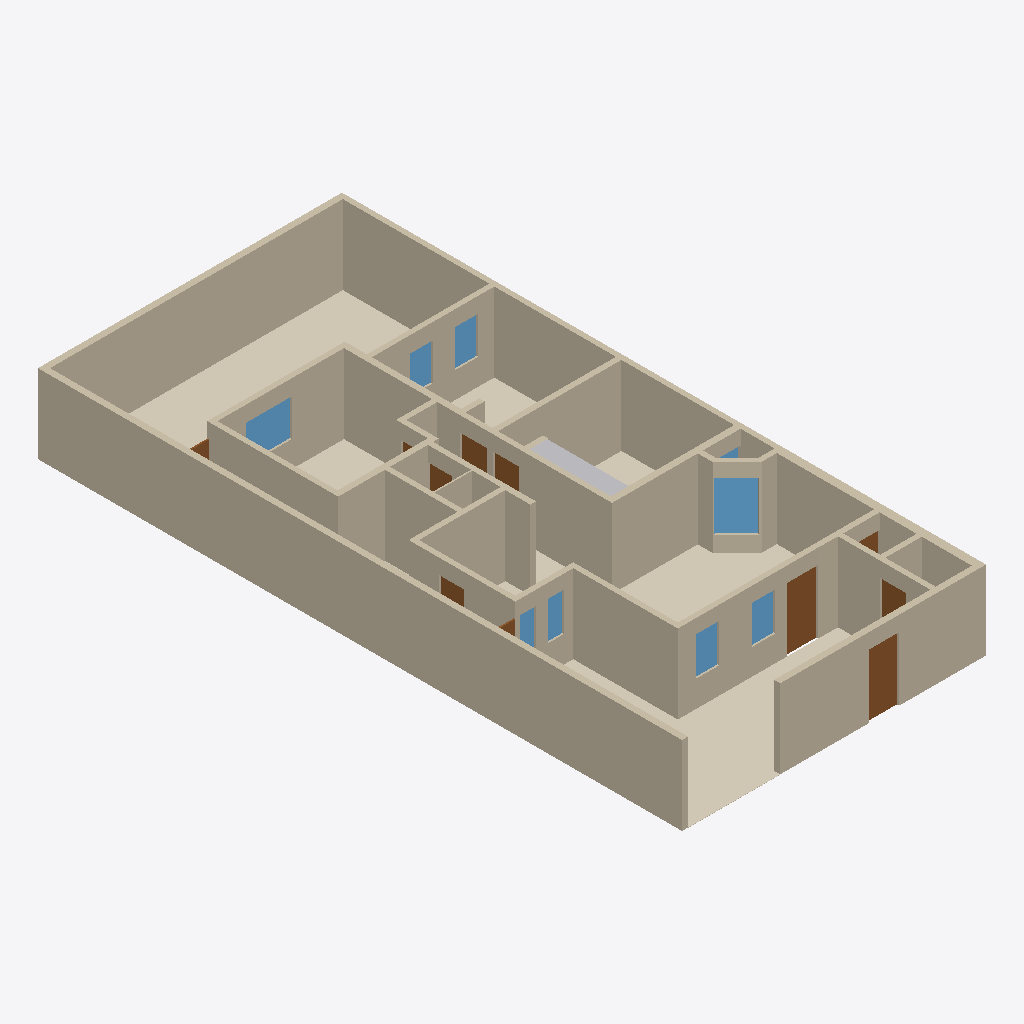
Isometric view of an IFC building model (IFC-SPF (STEP), schema IFC4, length unit metre), seen from the south-west, elements coloured by IFC class: 40 walls (beige), 11 doors (brown), 9 windows (light blue), 7 coverings (cream), 1 other element (light grey).
Extent 10.0 m × 21.2 m × 2.6 m (x, y, z). Storeys (1): Planta baja at 0.00 m. Elements (76): 40 IfcWall, 13 IfcCovering, 11 IfcDoor, 10 IfcWindow, 1 IfcDiscreteAccessory, 1 IfcFurniture.

HEADER;
FILE_DESCRIPTION(('ViewDefinition[DesignTransferView]'),'2;1');
FILE_NAME('/dev/null','2026-10-08T23:41:55-06:00',(''),(''),'IfcOpenShell 0.9.0','IfcOpenShell 0.9.0','Nobody');
FILE_SCHEMA(('IFC4'));
ENDSEC;
DATA;
#1=IFCPROJECT('1QkQHW56POWPek_IRyFEME',$,'Casa Jonhy — planta existente',$,$,$,$,(#10),#5);
#12=IFCSITE('3cJeHvK$rR8RI_2yZnSELC',$,'Terreno',$,$,#35,$,$,$,$,$,$,$,$);
#18=IFCBUILDING('005_sqp55Jk8CPsZyEy18r',$,'Casa',$,$,#41,$,$,$,$,$,$);
#24=IFCBUILDINGSTOREY('0yFFDbz5DQsB1OXGedVNuA',$,'Planta baja',$,$,#47,$,$,$,$);
#53=IFCWALL('3KH_2e4mDOdu2uT2lOurG1',$,'W01',$,$,#1178,#69,$,.SOLIDWALL.);
#81=IFCWALL('1asaDOY4DLKPuD5LYFJ7_d',$,'W02',$,$,#1248,#97,$,.SOLIDWALL.);
#109=IFCWALL('0SrTH4J8rN7gPQLvfy1L6m',$,'W03',$,$,#1313,#125,$,.SOLIDWALL.);
#11504=IFCCOVERING('39_t459wbVjP7$VM8oS3l$',$,'S09-piso',$,$,#11658,#11520,$,.FLOORING.);
#165=IFCWALL('2vM_6g8gPNdwFCMWglQdpV',$,'W05',$,$,#1253,#181,$,.SOLIDWALL.);
#221=IFCWALL('0XUEQ_96rN9R4cELlUaDZc',$,'W07',$,$,#1188,#237,$,.SOLIDWALL.);
#501=IFCWALL('1rfnFGsVDLawycbf$I3vm5',$,'W17',$,$,#1273,#517,$,.SOLIDWALL.);
#417=IFCWALL('2r_Cs5qmrT5OFQhXawL72E',$,'W14',$,$,#1268,#433,$,.SOLIDWALL.);
#333=IFCWALL('2n9T4rm8bLEAho55u1D50A',$,'W11',$,$,#1263,#349,$,.SOLIDWALL.);
#137=IFCWALL('0TSsOZddDGp8cBxzW_PEkK',$,'W04',$,$,#1183,#153,$,.SOLIDWALL.);
#473=IFCWALL('20lrEyBi5H5eepC6pktsDF',$,'W16',$,$,#1203,#489,$,.SOLIDWALL.);
#249=IFCWALL('0IRtxyyr9KNe05NBLZb7tx',$,'W08',$,$,#1258,#265,$,.SOLIDWALL.);
#193=IFCWALL('2ttYOHz4jUkupna5tqdXSH',$,'W06',$,$,#1318,#209,$,.SOLIDWALL.);
#277=IFCWALL('0ACGmkTn9Sou96c8z9njNy',$,'W09',$,$,#1323,#293,$,.SOLIDWALL.);
#11324=IFCCOVERING('2yIo0aeVbPDwVqz0PcYkZx',$,'S01-piso',$,$,#11633,#11340,$,.FLOORING.);
#305=IFCWALL('1WX0Y3GA1SFRpeyIZzyXmb',$,'W10',$,$,#1193,#321,$,.SOLIDWALL.);
#11548=IFCCOVERING('05hmDhczHPl83PVmkt_vvh',$,'S11-piso',$,$,#11648,#11564,$,.FLOORING.);
#11526=IFCCOVERING('3CXTq6sg1QReT$ReGbyUl1',$,'S10-piso',$,$,#11653,#11542,$,.FLOORING.);
#361=IFCWALL('2gy07vHUXRfeR2J508h1kr',$,'W12',$,$,#1328,#377,$,.SOLIDWALL.);
#445=IFCWALL('2$17IpzVnLtQH3AayJSPUz',$,'W15',$,$,#1333,#461,$,.SOLIDWALL.);
#585=IFCWALL('1tMQeO8jTOMf3RUCwalqsK',$,'W20',$,$,#1278,#601,$,.SOLIDWALL.);
#389=IFCWALL('1sNffVdvrKpwgfkchTOZgY',$,'W13',$,$,#1198,#405,$,.SOLIDWALL.);
#557=IFCWALL('2B9d_vq3vIKxX5QFll_Nhq',$,'W19',$,$,#1208,#573,$,.SOLIDWALL.);
#725=IFCWALL('3e7Q9b4fPRZgGpaFQFEkS1',$,'W25',$,$,#1218,#741,$,.SOLIDWALL.);
#865=IFCWALL('0ZHx1C3ivPKwYcp6TFk6q3',$,'W30',$,$,#1358,#881,$,.SOLIDWALL.);
#781=IFCWALL('06QV$1BDfOguB8Hp0AgmUj',$,'W27',$,$,#1353,#797,$,.SOLIDWALL.);
#613=IFCWALL('2gXr9tbk5UrxhAwS_vePR0',$,'W21',$,$,#1343,#629,$,.SOLIDWALL.);
#949=IFCWALL('1Ef0bFOsfN8Bvf0RNTbol1',$,'W33',$,$,#1363,#965,$,.SOLIDWALL.);
#809=IFCWALL('1LWZDJtQTU6vQKS2v_KixK',$,'W28',$,$,#1223,#825,$,.SOLIDWALL.);
#641=IFCWALL('1hie4jVk1RqvEER0W3X9Y3',$,'W22',$,$,#1213,#657,$,.SOLIDWALL.);
#9046=IFCWINDOW('1Y4yTa6WPNsOc5q$nyA69I',$,'V10',$,$,#9091,#9062,$,1.62,1.03,.WINDOW.,$,$);
#11370=IFCCOVERING('1xakwBuH1VnwwSuep7xH_W',$,'S03-piso',$,$,#11623,#11386,$,.FLOORING.);
#921=IFCWALL('0Glk_YlhXQaQhN6epyVTLv',$,'W32',$,$,#1298,#937,$,.SOLIDWALL.);
#2799=IFCDOOR('2sRNEfnFPQIRNr7Tn84TBg',$,'D03',$,$,#2844,#2815,$,2.1,1.0,.DOOR.,$,$);
#1374=IFCDOOR('09tTKIQUHGjBp$bO$gtI_R',$,'D01',$,$,#1419,#1390,$,2.1,0.98,.DOOR.,$,$);
#11348=IFCCOVERING('3SrdT9NgzLqAgI0mgD3VBA',$,'S02-piso',$,$,#11628,#11364,$,.FLOORING.);
#1033=IFCWALL('0Te8xcj7fJRO6NO5m6myGK',$,'W36',$,$,#1368,#1049,$,.SOLIDWALL.);
#697=IFCWALL('2SM7iMOH1UBRTnjeopLeML',$,'W24',$,$,#1348,#713,$,.SOLIDWALL.);
#1117=IFCWALL('1AzKawgfTRNvWUnmMQR3ng',$,'W39',$,$,#1373,#1133,$,.SOLIDWALL.);
#1061=IFCWALL('2U$uhU6STVKBVxBwAIZnry',$,'W37',$,$,#1238,#1077,$,.SOLIDWALL.);
#9106=IFCFURNITURE('0A8weggBjM5f26Nh5FkFdo',$,'F03-closet',$,'closet',#9198,#9193,$,.USERDEFINED.);
#529=IFCWALL('0_ERbUJaTJDPS_yDQIOhE5',$,'W18',$,$,#1338,#545,$,.SOLIDWALL.);
#8926=IFCWINDOW('3xkGhOazPJc9sf3swih28R',$,'V08',$,$,#8971,#8942,$,1.22,1.5,.WINDOW.,$,$);
#1089=IFCWALL('1kX42e0MnLo988CigLgNDh',$,'W38',$,$,#1308,#1105,$,.SOLIDWALL.);
#669=IFCWALL('0ZYUvHnyPPYB1lfPxnBbqP',$,'W23',$,$,#1283,#685,$,.SOLIDWALL.);
#11392=IFCCOVERING('2JXAtkDjHOSgsk5SIha6W7',$,'S04-piso',$,$,#11618,#11408,$,.FLOORING.);
#837=IFCWALL('22c7Y39OHSXwoPuUxXtvhG',$,'W29',$,$,#1293,#853,$,.SOLIDWALL.);
#893=IFCWALL('1AbSzqobbTQ8tuIgnVMq3B',$,'W31',$,$,#1228,#909,$,.SOLIDWALL.);
#8505=IFCWINDOW('290htOsfrVY8GJ9u572VCt',$,'V01',$,$,#8550,#8521,$,1.27,0.745,.WINDOW.,$,$);
#8566=IFCWINDOW('3HnUMi0y9Kofgo55d246EB',$,'V02',$,$,#8611,#8582,$,1.26,0.75,.WINDOW.,$,$);
#8866=IFCWINDOW('0_KN3WLz9J395qU_ALilFZ',$,'V07',$,$,#8911,#8882,$,1.23,0.75,.WINDOW.,$,$);
#753=IFCWALL('1xAc_w7tHSRBsfbU7oExj2',$,'W26',$,$,#1288,#769,$,.SOLIDWALL.);
#8806=IFCWINDOW('3wCxi9$u1TCwUsauJM9uxs',$,'V06',$,$,#8851,#8822,$,1.22,0.735,.WINDOW.,$,$);
#7018=IFCDOOR('3mrDThtrvOiuRlAPXsKxIl',$,'D08',$,$,#7063,#7034,$,2.1,0.895,.DOOR.,$,$);
#5653=IFCDOOR('2zyn68yH9SRwOciA_bprA2',$,'D07',$,$,#5698,#5669,$,2.1,0.86,.DOOR.,$,$);
#8686=IFCWINDOW('3nvYm$Am1L3ROgul4SV7vV',$,'V04',$,$,#8731,#8702,$,1.27,0.51,.WINDOW.,$,$);
#8383=IFCDOOR('1XkudMIgjNJw4cLTR4CyuG',$,'D09',$,$,#8428,#8399,$,2.1,0.835,.DOOR.,$,$);
#8626=IFCWINDOW('0NODzIwO1JaPJECbs1iP5r',$,'V03',$,$,#8671,#8642,$,1.27,0.5,.WINDOW.,$,$);
#1145=IFCWALL('1vdHe1AtTVeeV7LNEq9SjE',$,'W40',$,$,#1243,#1161,$,.SOLIDWALL.);
#2861=IFCDOOR('36J1YWaUXVLuiVFRuVjFMu',$,'D04',$,$,#2906,#2877,$,2.1,0.83,.DOOR.,$,$);
#2923=IFCDOOR('0nu8TCIW9KEuAHfzC9164f',$,'D05',$,$,#2968,#2939,$,2.1,0.8,.DOOR.,$,$);
#1005=IFCWALL('3oF3H3HfjUthDgZvXtNIBX',$,'W35',$,$,#1303,#1021,$,.SOLIDWALL.);
#1430=IFCDOOR('29pncILh9PigW36apdGvrN',$,'D02',$,$,#1475,#1446,$,2.1,0.78,.DOOR.,$,$);
#8474=IFCDOOR('1zZXifbeXJbxcglZ2AFOsT',$,'D11',$,$,#8495,#8490,$,2.1,1.08,.DOOR.,$,$);
#8441=IFCDOOR('2tvWovYKjMHeb2Qcba_WbP',$,'D10',$,$,#8462,#8457,$,2.1,1.005,.DOOR.,$,$);
#977=IFCWALL('09imdoopbQZeBvHhNWO_SE',$,'W34',$,$,#1233,#993,$,.SOLIDWALL.);
#8746=IFCWINDOW('1$2$YC_qDMou6rfjpQfGFB',$,'V05',$,$,#8791,#8762,$,1.26,1.24,.WINDOW.,$,$);
#4288=IFCDOOR('2Zl7rrPcDQIxq_WRUVPAXj',$,'D06',$,$,#4333,#4304,$,2.1,0.88,.DOOR.,$,$);
ENDSEC;
